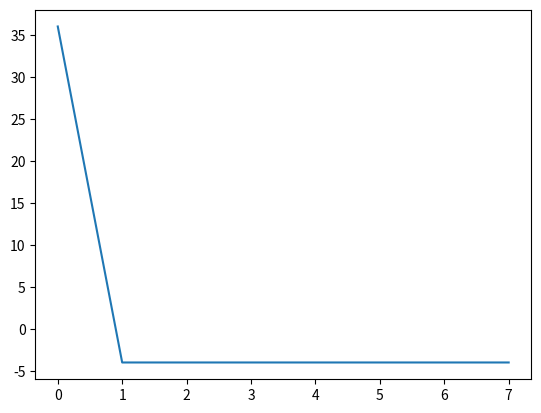

The script that saved this image:
import matplotlib.pyplot as plt
import numpy as np
import cmath

# O sinal a ser analisado

sinal = np.array([1,2,3,4,5,6,7,8])

# Calcula a FFT do sinal

fft_sinal = np.fft.fft(sinal)

# Cria o gráfico

plt.plot(fft_sinal)

# Exibe o gráfico

plt.show()